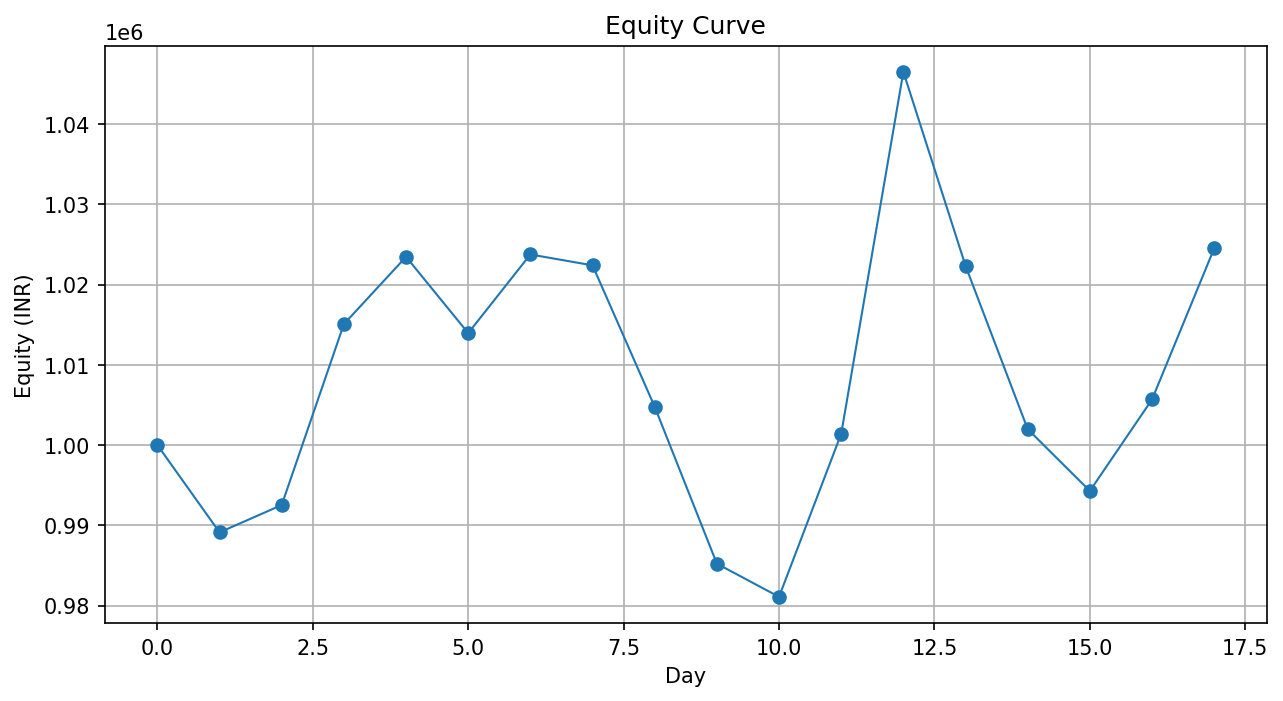

The file beside this chart, header and first rows:
day, equity
0, 1000000
1, 989116
2, 992522
3, 1015071
4, 1023455
5, 1013949
6, 1023751
7, 1022392
8, 1004766
9, 985212
10, 981080
11, 1001399
12, 1046511
13, 1022335
14, 1001977
15, 994277
16, 1005675
17, 1024513
